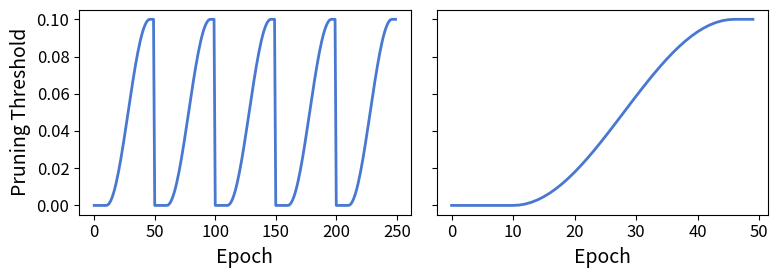

Python code for this plot:
import matplotlib.pyplot as plt
import numpy as np

def pruning_schedule(initial_threshold, final_threshold, initial_step, total_steps, pruning_frequency=1, show_plot=False):
    """
    Generates a function that calculates the pruning threshold for a given step, 
    with options for pruning frequency.
    
    Args:
    - initial_threshold: The initial threshold value up to initial_step.
    - final_threshold: The final threshold value at total_steps.
    - initial_step: The step until which the threshold remains at initial_threshold.
    - total_steps: The total number of steps in the schedule.
    - pruning_frequency: The number of steps to hold the current threshold before incrementing.
    
    Returns:
    - A function that takes a step as input and returns the corresponding threshold value.
    """
    def threshold_function(step):
        if step < initial_step:
            return initial_threshold
        elif step >= total_steps:
            return final_threshold
        else:
            remaining_steps = total_steps - initial_step
            increments = remaining_steps // pruning_frequency
            step_increase = (final_threshold - initial_threshold) / increments
            steps_since_initial = step - initial_step
            current_increment = steps_since_initial // pruning_frequency
            current_threshold = initial_threshold + (current_increment * step_increase)
            return min(max(current_threshold, initial_threshold), final_threshold)

    # Plot if required
    if show_plot:
        steps = list(range(total_steps))
        thresholds = [threshold_function(step) for step in steps]
        plt.figure(figsize=(10, 6))
        plt.plot(steps, thresholds, linestyle='-', color='b')
        plt.title("Pruning Threshold Schedule")
        plt.xlabel("Epochs")
        plt.ylabel("Threshold Value")
        plt.grid(True)
        plt.show()

    return threshold_function 

def pruning_schedule_ramp(maximum_threshold, 
                          steps_per_period, num_periods, 
                          zero_percentage=0.20,                           
                          ramp_percentage=0.75,          
                          ramp_exponent = 5,                 
                          show_plot=False, 
                          ramp_type='sine',
                          ZERO_THRESHOLD=0.001):
    # Calculate the period (steps per cycle)
    total_steps = steps_per_period * num_periods
    period = steps_per_period
    
    # Calculate the number of steps for each phase within one period
    zero_steps = int(period * zero_percentage)
    ramp_steps = int(period * ramp_percentage)
    hold_steps = period - zero_steps - ramp_steps
    
    # Generate one cycle of the ramp curve
    if ramp_type == 'linear':
        ramp_curve = np.concatenate((np.zeros(zero_steps),
                                     np.linspace(0, maximum_threshold, ramp_steps),
                                     np.full(hold_steps, maximum_threshold)))
    elif ramp_type == 'sine':  # Sine wave ramp-up curve
        sine_curve = np.sin(np.linspace(-np.pi/2, np.pi/2, ramp_steps)) * (maximum_threshold / 2) + (maximum_threshold / 2)
        ramp_curve = np.concatenate((np.zeros(zero_steps),
                                     sine_curve,
                                     np.full(hold_steps, maximum_threshold)))
    elif ramp_type == 'exp':  # Exponential growth ramp-up curve
        exp_curve = np.exp(np.linspace(0, (maximum_threshold + 1), ramp_steps) * ramp_exponent) - 1
        exp_max = max(exp_curve)
        exp_curve = (exp_curve / exp_max) * maximum_threshold
        ramp_curve = np.concatenate((np.zeros(zero_steps),
                                     exp_curve,
                                     np.full(hold_steps, maximum_threshold)))
        ramp_curve[ramp_curve < ZERO_THRESHOLD] = 0 # Trimming extremely small values
    else:
        raise ValueError("Invalid ramp_type. Supported types are 'linear' and 'exponential'.")


    # Repeat the ramp curve for n_cycles
    combined_array = np.concatenate([ramp_curve for _ in range(num_periods)])

    # Trim or pad the combined array to match total_steps
    #combined_array = combined_array[:total_steps]

    if show_plot:

        params = {
            'image.origin': 'lower',
            'image.interpolation': 'nearest',
            'image.cmap': 'gray',
            'axes.grid': False,
            'savefig.dpi': 600,  # to adjust notebook inline plot size
            'axes.labelsize': 14, # fontsize for x and y labels (was 10)
            'axes.titlesize': 14,
            'font.size': 14, # was 10
            'legend.fontsize': 14, # was 10
            'xtick.labelsize': 12,
            'ytick.labelsize': 12,
            #'font.family': 'Helevetica',  # Specify font family
        }

        import matplotlib
        matplotlib.rcParams.update(params)
        import seaborn as sns
        sns.set_palette("muted")

        #two subplots 
        fig, axs = plt.subplots(1,2, figsize=(8, 3))
        fig.subplots_adjust(wspace=0.1)
        #fig.suptitle('Pruning Schedule')
        axs[0].plot(combined_array, linewidth=2)
        axs[0].set(ylabel='Pruning Threshold')
        axs[0].set(xlabel='Epoch')
        #axs[0].set_yticks([0, 0.05, 0.10])
        axs[1].plot(combined_array[:steps_per_period], linewidth=2)
        axs[1].set(xlabel='Epoch')
        #axs[1].set_yticks([0, 0.05, 0.10])
        axs[1].set_yticklabels([])

        #plt.grid(True)
        #space between subplots
        plt.tight_layout()
        #plt.savefig('pruning_schedule.png', dpi=1200)
        plt.show()


    return combined_array

if __name__ == "__main__":

    # Define the pruning schedule
    pruning_schedule = pruning_schedule_ramp(maximum_threshold=0.10, 
                                                        steps_per_period=50, 
                                                        num_periods=5, 
                                                        zero_percentage=0.20,
                                                        show_plot=True)
